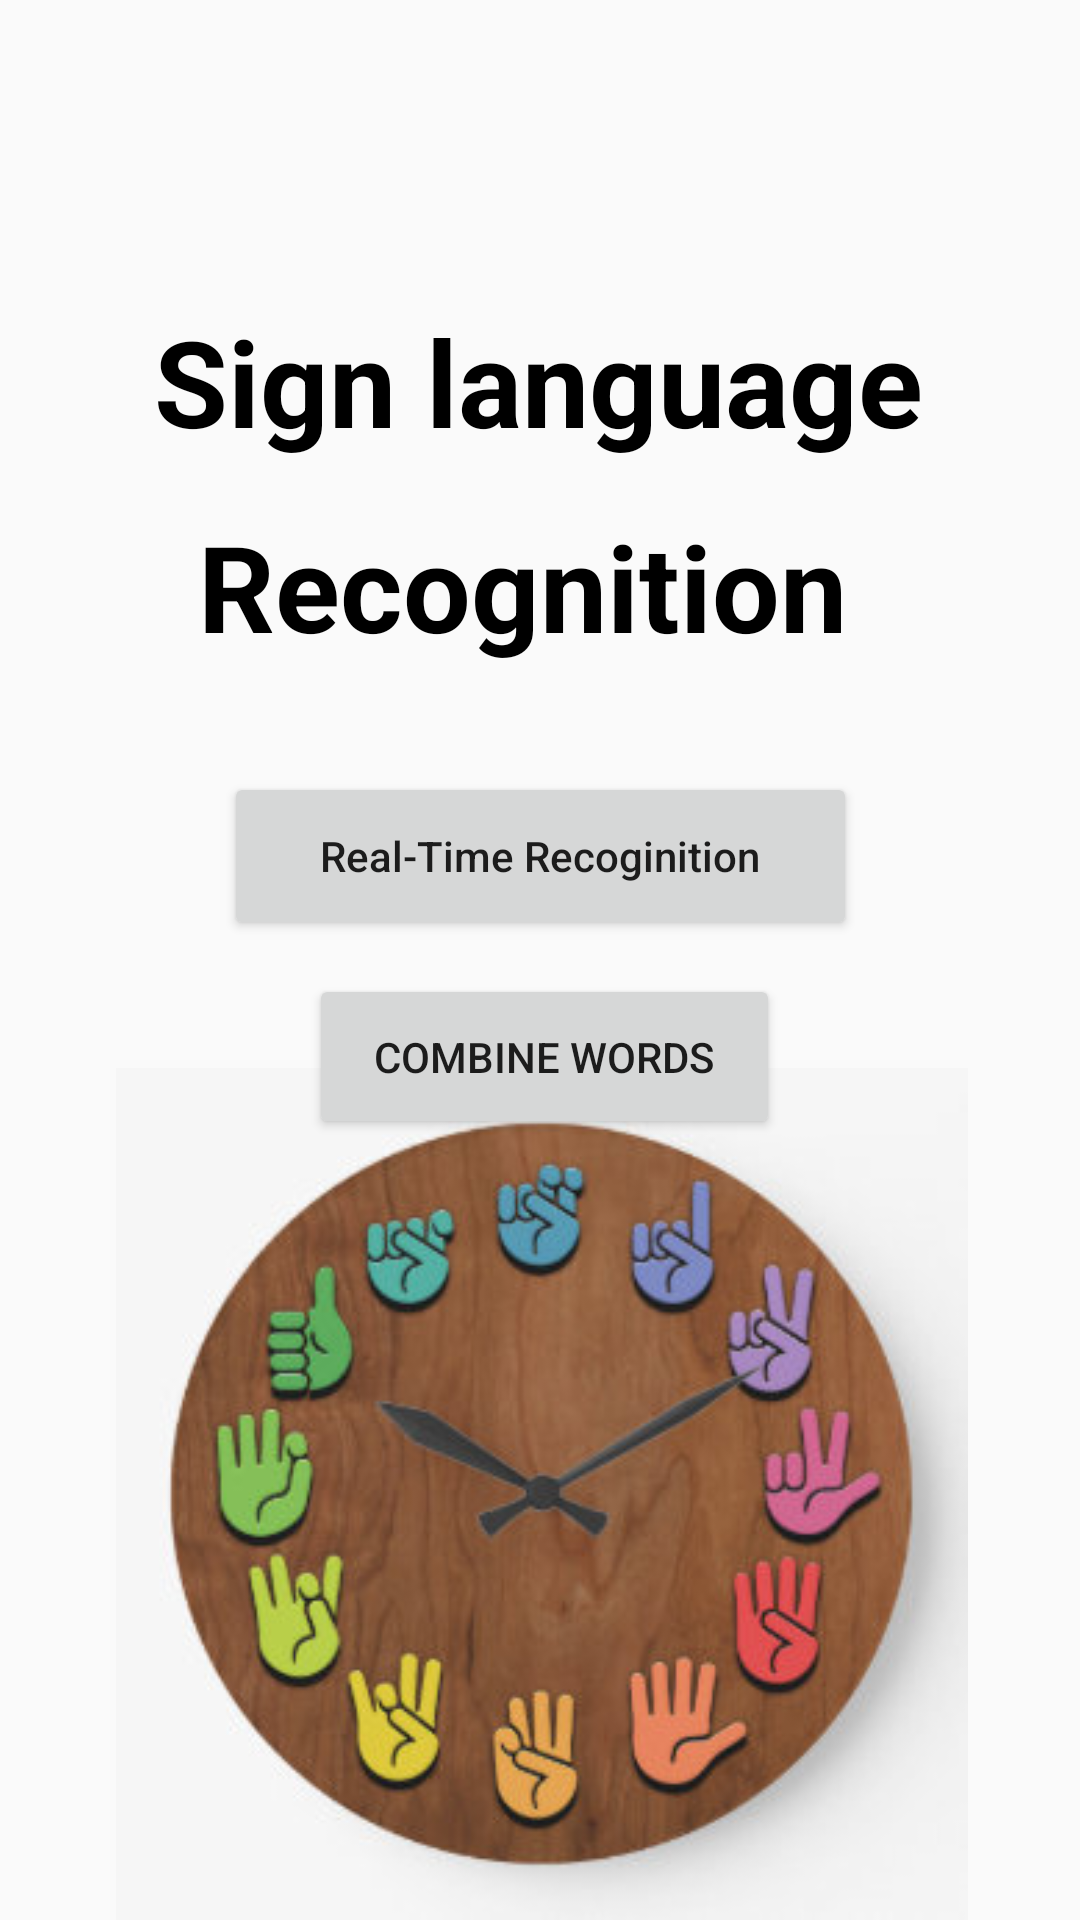

Write the Android layout XML for this screen, with the resource values it uses.
<!-- AndroidManifest.xml: application theme Theme.ISL_Pro -->
<!-- res/layout/activity_main.xml -->
<?xml version="1.0" encoding="utf-8"?>
<androidx.constraintlayout.widget.ConstraintLayout xmlns:android="http://schemas.android.com/apk/res/android"
    xmlns:app="http://schemas.android.com/apk/res-auto"
    xmlns:tools="http://schemas.android.com/tools"
    android:layout_width="match_parent"
    android:layout_height="match_parent"
    android:gravity="center"
    android:orientation="vertical"
    tools:context=".MainActivity">


    <TextView
        android:id="@+id/textView3"
        android:layout_width="348dp"
        android:layout_height="70dp"
        android:layout_marginTop="92dp"
        android:gravity="center"
        android:text="Sign language"
        android:textAllCaps="false"
        android:textColor="@color/black"
        android:textSize="40dp"
        android:textStyle="bold"
        app:layout_constraintEnd_toEndOf="parent"
        app:layout_constraintHorizontal_bias="0.437"
        app:layout_constraintStart_toStartOf="parent"
        app:layout_constraintTop_toTopOf="parent" />

    <TextView
        android:layout_width="324dp"
        android:layout_height="67dp"
        android:gravity="center"
        android:text="Recognition"
        android:textAllCaps="false"
        android:textColor="@color/black"
        android:textSize="40dp"
        android:textStyle="bold"
        app:layout_constraintBottom_toTopOf="@+id/camera_button"
        app:layout_constraintEnd_toEndOf="parent"
        app:layout_constraintHorizontal_bias="0.336"
        app:layout_constraintStart_toStartOf="parent"
        app:layout_constraintTop_toBottomOf="@+id/textView3"
        app:layout_constraintVertical_bias="0.0" />

    <Button
        android:id="@+id/camera_button"
        android:layout_width="211dp"
        android:layout_height="56dp"
        android:gravity="center"
        android:text="Real-Time Recoginition"
        android:textAllCaps="false"
        app:layout_constraintBottom_toBottomOf="parent"
        app:layout_constraintEnd_toEndOf="parent"
        app:layout_constraintStart_toStartOf="parent"
        app:layout_constraintTop_toBottomOf="@+id/textView3"
        app:layout_constraintVertical_bias="0.226"
        tools:ignore="MissingConstraints" />

    <Button
        android:id="@+id/button"
        android:layout_width="157dp"
        android:layout_height="55dp"
        android:text="Combine words"
        app:iconTint="#FFC107"
        app:layout_constraintBottom_toBottomOf="parent"
        app:layout_constraintEnd_toEndOf="parent"
        app:layout_constraintHorizontal_bias="0.507"
        app:layout_constraintStart_toStartOf="parent"
        app:layout_constraintTop_toBottomOf="@+id/camera_button"
        app:layout_constraintVertical_bias="0.042" />

    <ImageView
        android:id="@+id/imageView"
        android:layout_width="401dp"
        android:layout_height="284dp"
        app:layout_constraintBottom_toBottomOf="parent"
        app:layout_constraintEnd_toEndOf="parent"
        app:layout_constraintStart_toStartOf="parent"
        app:layout_constraintTop_toBottomOf="@+id/button"
        app:layout_constraintVertical_bias="1.0"
        app:srcCompat="@drawable/logo" />


</androidx.constraintlayout.widget.ConstraintLayout>
<!-- resources referenced by this layout -->
<resources>
  <!-- drawable logo: png bitmap (drawable, 23692 bytes) -->
  <style name="Theme.ISL_Pro" parent="Theme.AppCompat.DayNight.NoActionBar">
          
          <item name="colorPrimary">@color/purple_500</item>
          <item name="colorPrimaryVariant">@color/purple_700</item>
          <item name="colorOnPrimary">@color/white</item>
          
          <item name="colorSecondary">@color/teal_200</item>
          <item name="colorSecondaryVariant">@color/teal_700</item>
          <item name="colorOnSecondary">@color/black</item>
          
          <item name="android:statusBarColor" tools:targetApi="l">?attr/colorPrimaryVariant</item>
          
      </style>
  <!-- not gathered from this repository: default colours our renderer supplied (Android Studio template values) -->
  <color name="purple_500">#FF6200EE</color>
  <color name="purple_700">#FF3700B3</color>
  <color name="teal_200">#FF03DAC5</color>
  <color name="teal_700">#FF018786</color>
  <color name="black">#FF000000</color>
  <color name="white">#FFFFFFFF</color>
</resources>
